Run: headless pygame with SDL's dummy video driver; simulated clock (each Clock.tick advances the game by its frame time, no real sleeping); random seed 0; keys injected as events and as key.get_pressed() state; mouse plan: one left click at the window centre at the start of phase 2, then a move to the lower-right quarter at the start of phase 3.
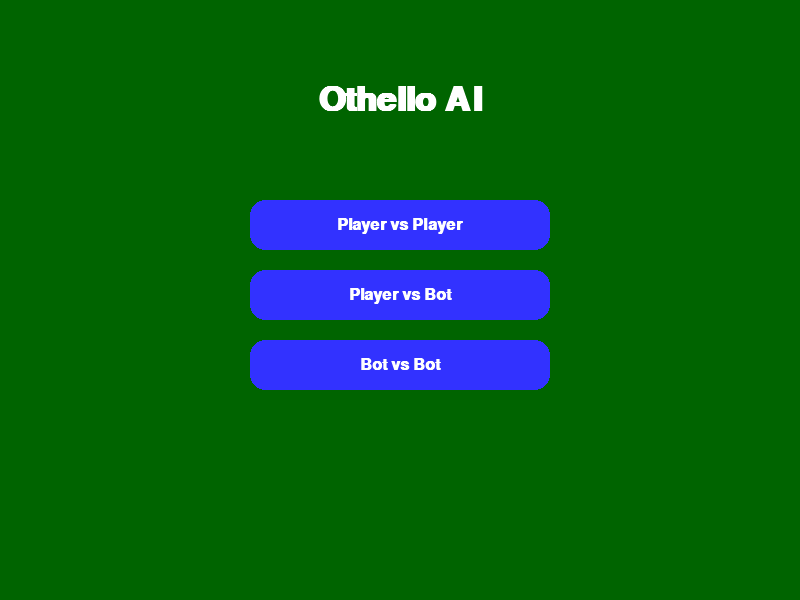
Frame 1 of 4 · flips 1–60 · no input
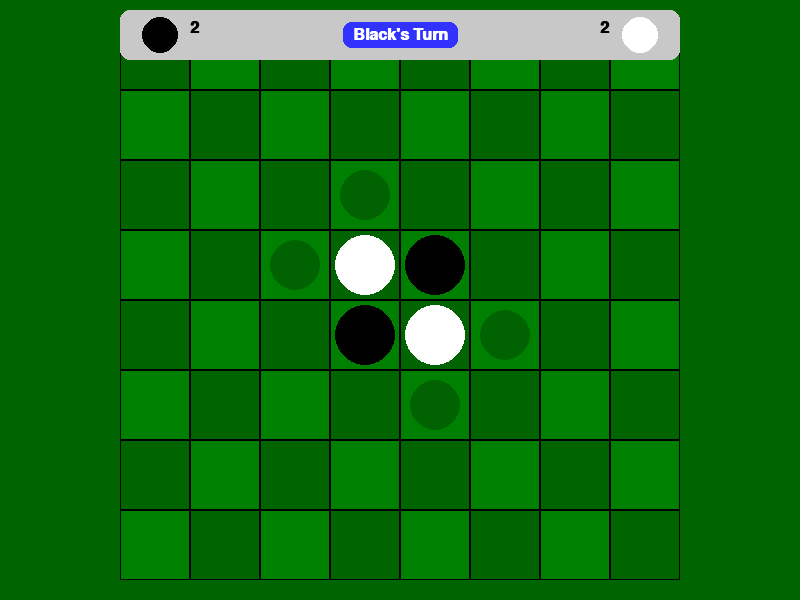
Frame 2 of 4 · flips 61–180 · clicked the window centre · tapped SPACE, RETURN · held RIGHT (→), D
Frame 3 of 4 · flips 181–300 · moved the mouse to the lower-right quarter · held DOWN (↓), S · screen unchanged from frame 2, image omitted
Frame 4 of 4 · flips 301–420 · held LEFT (←), A, UP (↑), W · screen unchanged from frame 3, image omitted

The pygame program that drew these frames:

import pygame
import sys
import math
import time
import copy

# =============================================================================
# 1. Constants and Setup
# =============================================================================

# --- Screen Dimensions ---
WIDTH, HEIGHT = 800, 600
BOARD_SIZE = 560  # Size of the game board (must be a multiple of 8)
SQUARE_SIZE = BOARD_SIZE // 8
BOARD_X = (WIDTH - BOARD_SIZE) // 2
BOARD_Y = (HEIGHT - BOARD_SIZE) // 2

BLACK = (0, 0, 0)
WHITE = (255, 255, 255)
GREEN = (0, 128, 0)
DARK_GREEN = (0, 100, 0)
GRAY = (200, 200, 200)
BLUE = (50, 50, 255)
RED = (255, 50, 50)
TRANSPARENT_GRAY = (50, 50, 50, 150)

# --- Game Constants ---
PLAYER_BLACK = 1
PLAYER_WHITE = -1
EMPTY = 0
DIRECTIONS = [(-1, -1), (-1, 0), (-1, 1), (0, -1), (0, 1), (1, -1), (1, 0), (1, 1)]

# --- AI Settings ---
AI_DEPTH = 4 

# =============================================================================
# 2. Game Logic Class (The "Model")
# =============================================================================

class Othello:
    """
    Manages the game state, rules, and rendering of the Othello board.
    """
    def __init__(self):
        """Initializes the game board and state."""
        self.board = [[EMPTY for _ in range(8)] for _ in range(8)]
        # Standard Othello starting position
        self.board[3][3] = PLAYER_WHITE
        self.board[3][4] = PLAYER_BLACK
        self.board[4][3] = PLAYER_BLACK
        self.board[4][4] = PLAYER_WHITE
        self.current_player = PLAYER_BLACK
        self.valid_moves = []
        self.update_valid_moves()

    def is_on_board(self, r, c):
        """Checks if a given (row, col) is within the 8x8 board."""
        return 0 <= r < 8 and 0 <= c < 8

    def get_valid_moves(self, player):
        """
        Calculates all valid moves for the given player.
        A move is valid if it's on an empty square and flips at least one opponent piece.
        """
        moves = {}
        for r in range(8):
            for c in range(8):
                if self.board[r][c] == EMPTY:
                    pieces_to_flip = self.get_pieces_to_flip(r, c, player)
                    if pieces_to_flip:
                        moves[(r, c)] = pieces_to_flip
        return moves

    def get_pieces_to_flip(self, r, c, player):
        """
        Finds all opponent pieces that would be flipped by placing a piece at (r, c).
        """
        opponent = -player
        pieces_to_flip = []
        for dr, dc in DIRECTIONS:
            line = []
            curr_r, curr_c = r + dr, c + dc
            while self.is_on_board(curr_r, curr_c) and self.board[curr_r][curr_c] == opponent:
                line.append((curr_r, curr_c))
                curr_r += dr
                curr_c += dc
            if self.is_on_board(curr_r, curr_c) and self.board[curr_r][curr_c] == player:
                pieces_to_flip.extend(line)
        return pieces_to_flip

    def make_move(self, r, c):
        """
        Places a piece on the board, flips opponent pieces, and updates the turn.
        Returns True if the move was successful, False otherwise.
        """
        if (r, c) in self.valid_moves:
            self.board[r][c] = self.current_player
            for piece_pos in self.valid_moves[(r, c)]:
                self.board[piece_pos[0]][piece_pos[1]] = self.current_player
            
            # Switch player and update valid moves for the new player
            self.current_player *= -1
            self.update_valid_moves()
            
            # If the new player has no moves, skip their turn
            if not self.valid_moves:
                self.current_player *= -1
                self.update_valid_moves()
            return True
        return False

    def update_valid_moves(self):
        """Updates the list of valid moves for the current player."""
        self.valid_moves = self.get_valid_moves(self.current_player)

    def get_score(self):
        """Returns the score as a tuple (black_score, white_score)."""
        black_score = sum(row.count(PLAYER_BLACK) for row in self.board)
        white_score = sum(row.count(PLAYER_WHITE) for row in self.board)
        return black_score, white_score

    def is_game_over(self):
        """Checks if the game has ended (no valid moves for either player)."""
        return not self.valid_moves

    def draw(self, win, font):
        """Draws the entire game state: board, pieces, scores, and valid moves."""
        # Draw board grid
        for r in range(8):
            for c in range(8):
                color = DARK_GREEN if (r + c) % 2 == 0 else GREEN
                pygame.draw.rect(win, color, (BOARD_X + c * SQUARE_SIZE, BOARD_Y + r * SQUARE_SIZE, SQUARE_SIZE, SQUARE_SIZE))
                pygame.draw.rect(win, BLACK, (BOARD_X + c * SQUARE_SIZE, BOARD_Y + r * SQUARE_SIZE, SQUARE_SIZE, SQUARE_SIZE), 1)

        # Draw pieces
        for r in range(8):
            for c in range(8):
                if self.board[r][c] != EMPTY:
                    color = BLACK if self.board[r][c] == PLAYER_BLACK else WHITE
                    center_x = BOARD_X + c * SQUARE_SIZE + SQUARE_SIZE // 2
                    center_y = BOARD_Y + r * SQUARE_SIZE + SQUARE_SIZE // 2
                    pygame.draw.circle(win, color, (center_x, center_y), SQUARE_SIZE // 2 - 5)

        # Highlight valid moves for the current player
        for r, c in self.valid_moves.keys():
            surface = pygame.Surface((SQUARE_SIZE, SQUARE_SIZE), pygame.SRCALPHA)
            color = (0, 0, 0, 60) if self.current_player == PLAYER_BLACK else (255, 255, 255, 60)
            pygame.draw.circle(surface, color, (SQUARE_SIZE // 2, SQUARE_SIZE // 2), SQUARE_SIZE // 2 - 10)
            win.blit(surface, (BOARD_X + c * SQUARE_SIZE, BOARD_Y + r * SQUARE_SIZE))
            
        # Draw score and turn info
        self.draw_hud(win, font)

    def draw_hud(self, win, font):
        """Draws the Heads-Up Display (score, turn indicator)."""
        black_score, white_score = self.get_score()

        # Score Box
        pygame.draw.rect(win, GRAY, (BOARD_X, 10, BOARD_SIZE, 50), border_radius=10)
        
        # Black Score
        pygame.draw.circle(win, BLACK, (BOARD_X + 40, 35), 18)
        score_text = font.render(f"{black_score}", True, BLACK)
        win.blit(score_text, (BOARD_X + 70, 20))

        # White Score
        pygame.draw.circle(win, WHITE, (BOARD_X + BOARD_SIZE - 40, 35), 18)
        score_text = font.render(f"{white_score}", True, BLACK)
        win.blit(score_text, (BOARD_X + BOARD_SIZE - 80, 20))

        # Turn Indicator
        turn_text = "Black's Turn" if self.current_player == PLAYER_BLACK else "White's Turn"
        text_surface = font.render(turn_text, True, WHITE)
        text_rect = text_surface.get_rect(center=(WIDTH // 2, 35))
        pygame.draw.rect(win, BLUE, (text_rect.x - 10, text_rect.y - 5, text_rect.width + 20, text_rect.height + 10), border_radius=8)
        win.blit(text_surface, text_rect)

# =============================================================================
# 3. AI Logic (Minimax with Alpha-Beta Pruning)
# =============================================================================

def evaluate_board(board, player):
    """
    Heuristic function to evaluate the 'goodness' of a board state for the AI.
    A positive score is good for the AI, negative is bad.
    """
    score = 0
    opponent = -player

    # Heuristic weights
    PIECE_COUNT_WEIGHT = 1
    MOBILITY_WEIGHT = 5
    CORNER_WEIGHT = 50

    # 1. Piece Count
    my_pieces = sum(row.count(player) for row in board)
    opp_pieces = sum(row.count(opponent) for row in board)
    score += PIECE_COUNT_WEIGHT * (my_pieces - opp_pieces)

    # 2. Mobility (number of available moves)
    # Create a temporary game object to use its methods
    temp_game = Othello()
    temp_game.board = board
    my_moves = len(temp_game.get_valid_moves(player))
    opp_moves = len(temp_game.get_valid_moves(opponent))
    score += MOBILITY_WEIGHT * (my_moves - opp_moves)

    # 3. Corner Control
    corners = [(0, 0), (0, 7), (7, 0), (7, 7)]
    my_corners = 0
    opp_corners = 0
    for r, c in corners:
        if board[r][c] == player:
            my_corners += 1
        elif board[r][c] == opponent:
            opp_corners += 1
    score += CORNER_WEIGHT * (my_corners - opp_corners)
    
    return score


def minimax(game_state, depth, alpha, beta, maximizing_player, ai_player):
    """
    Minimax algorithm with alpha-beta pruning.
    Returns the best score and the corresponding move (r, c).
    """
    if depth == 0 or game_state.is_game_over():
        return evaluate_board(game_state.board, ai_player), None

    valid_moves = game_state.get_valid_moves(game_state.current_player)
    
    if not valid_moves:
        # If no moves, pass the turn and continue search
        next_state = copy.deepcopy(game_state)
        next_state.current_player *= -1
        return minimax(next_state, depth - 1, alpha, beta, not maximizing_player, ai_player)

    best_move = list(valid_moves.keys())[0]

    if maximizing_player:
        max_eval = -math.inf
        for move in valid_moves:
            # Create a new game state for the simulated move
            next_state = copy.deepcopy(game_state)
            next_state.make_move(move[0], move[1])
            
            evaluation, _ = minimax(next_state, depth - 1, alpha, beta, False, ai_player)
            if evaluation > max_eval:
                max_eval = evaluation
                best_move = move
            alpha = max(alpha, evaluation)
            if beta <= alpha:
                break  # Prune
        return max_eval, best_move
    else:  # Minimizing player
        min_eval = math.inf
        for move in valid_moves:
            next_state = copy.deepcopy(game_state)
            next_state.make_move(move[0], move[1])
            
            evaluation, _ = minimax(next_state, depth - 1, alpha, beta, True, ai_player)
            if evaluation < min_eval:
                min_eval = evaluation
                best_move = move
            beta = min(beta, evaluation)
            if beta <= alpha:
                break  # Prune
        return min_eval, best_move

# =============================================================================
# 4. Main Game Loop and UI
# =============================================================================

def draw_button(win, rect, text, font, button_color, text_color):
    """Helper function to draw a button."""
    pygame.draw.rect(win, button_color, rect, border_radius=15)
    text_surf = font.render(text, True, text_color)
    text_rect = text_surf.get_rect(center=rect.center)
    win.blit(text_surf, text_rect)

def main_menu(win, font, big_font):
    """Displays the main menu and returns the selected game mode."""
    pvp_button = pygame.Rect(WIDTH // 2 - 150, 200, 300, 50)
    pvb_button = pygame.Rect(WIDTH // 2 - 150, 270, 300, 50)
    bvb_button = pygame.Rect(WIDTH // 2 - 150, 340, 300, 50)

    while True:
        win.fill(DARK_GREEN)
        
        title_text = big_font.render("Othello AI", True, WHITE)
        title_rect = title_text.get_rect(center=(WIDTH // 2, 100))
        win.blit(title_text, title_rect)

        draw_button(win, pvp_button, "Player vs Player", font, BLUE, WHITE)
        draw_button(win, pvb_button, "Player vs Bot", font, BLUE, WHITE)
        draw_button(win, bvb_button, "Bot vs Bot", font, BLUE, WHITE)

        pygame.display.update()

        for event in pygame.event.get():
            if event.type == pygame.QUIT:
                pygame.quit()
                sys.exit()
            if event.type == pygame.MOUSEBUTTONDOWN:
                if pvp_button.collidepoint(event.pos):
                    return "pvp"
                if pvb_button.collidepoint(event.pos):
                    return "pvb"
                if bvb_button.collidepoint(event.pos):
                    return "bvb"

def main():
    """Main function to run the game."""
    pygame.init()
    win = pygame.display.set_mode((WIDTH, HEIGHT))
    pygame.display.set_caption("Othello")
    font = pygame.font.SysFont("Arial", 24, bold=True)
    big_font = pygame.font.SysFont("Arial", 50, bold=True)
    clock = pygame.time.Clock()

    game_mode = main_menu(win, font, big_font)
    game = Othello()
    run = True
    
    # Bot vs Bot specific timer
    last_bot_move_time = time.time()
    bot_move_delay = 1.0 # seconds

    while run:
        clock.tick(60)

        # --- Event Handling ---
        for event in pygame.event.get():
            if event.type == pygame.QUIT:
                run = False
            
            if game.is_game_over():
                continue

            # --- Player vs Player ---
            if game_mode == "pvp":
                if event.type == pygame.MOUSEBUTTONDOWN:
                    x, y = event.pos
                    if BOARD_X <= x < BOARD_X + BOARD_SIZE and BOARD_Y <= y < BOARD_Y + BOARD_SIZE:
                        row = (y - BOARD_Y) // SQUARE_SIZE
                        col = (x - BOARD_X) // SQUARE_SIZE
                        game.make_move(row, col)

            # --- Player vs Bot ---
            elif game_mode == "pvb":
                if game.current_player == PLAYER_BLACK: # Human player
                    if event.type == pygame.MOUSEBUTTONDOWN:
                        x, y = event.pos
                        if BOARD_X <= x < BOARD_X + BOARD_SIZE and BOARD_Y <= y < BOARD_Y + BOARD_SIZE:
                            row = (y - BOARD_Y) // SQUARE_SIZE
                            col = (x - BOARD_X) // SQUARE_SIZE
                            game.make_move(row, col)
                else: # Bot player (White)
                    pygame.display.update() # Show board before AI thinks
                    _, best_move = minimax(game, AI_DEPTH, -math.inf, math.inf, True, PLAYER_WHITE)
                    if best_move:
                        game.make_move(best_move[0], best_move[1])

        # --- Bot vs Bot ---
        if game_mode == "bvb" and not game.is_game_over():
            current_time = time.time()
            if current_time - last_bot_move_time > bot_move_delay:
                ai_player = game.current_player
                _, best_move = minimax(game, AI_DEPTH, -math.inf, math.inf, True, ai_player)
                if best_move:
                    game.make_move(best_move[0], best_move[1])
                last_bot_move_time = current_time

        # --- Drawing ---
        win.fill(DARK_GREEN)
        game.draw(win, font)

        # --- Game Over Screen ---
        if game.is_game_over():
            # Create a semi-transparent overlay
            overlay = pygame.Surface((WIDTH, HEIGHT), pygame.SRCALPHA)
            overlay.fill((0, 0, 0, 180))
            win.blit(overlay, (0, 0))
            
            black_score, white_score = game.get_score()
            if black_score > white_score:
                winner_text = "Black Wins!"
            elif white_score > black_score:
                winner_text = "White Wins!"
            else:
                winner_text = "It's a Tie!"
            
            end_text = big_font.render(winner_text, True, WHITE)
            end_rect = end_text.get_rect(center=(WIDTH // 2, HEIGHT // 2 - 30))
            win.blit(end_text, end_rect)
            
            score_text_surf = font.render(f"Final Score: Black {black_score} - {white_score} White", True, GRAY)
            score_rect = score_text_surf.get_rect(center=(WIDTH // 2, HEIGHT // 2 + 30))
            win.blit(score_text_surf, score_rect)

        pygame.display.update()

    pygame.quit()
    sys.exit()

if __name__ == "__main__":
    main()
